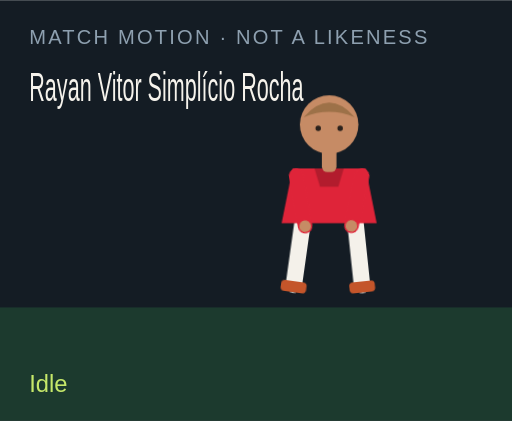
t = 0.00 s
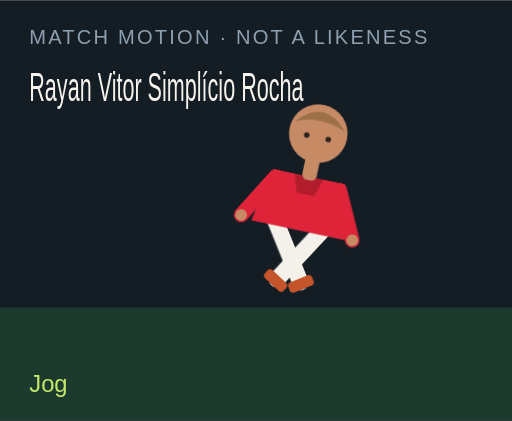
t = 1.50 s
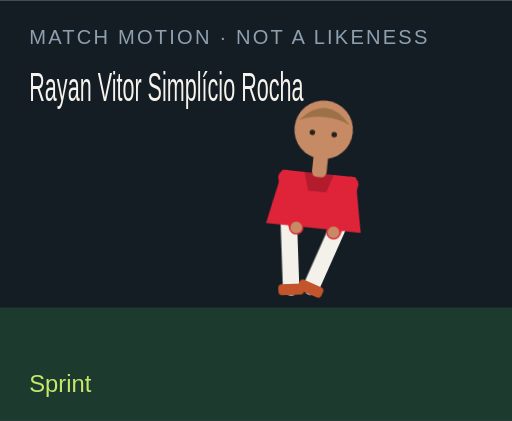
t = 3.00 s
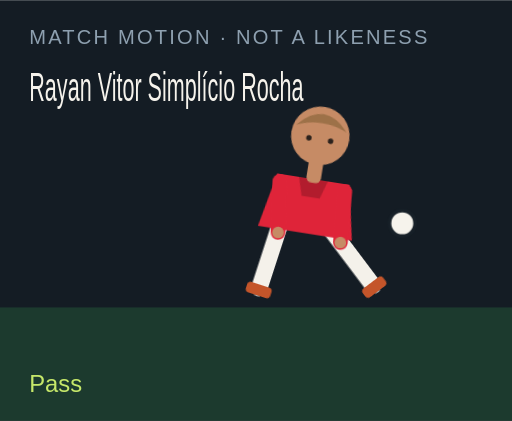
t = 4.50 s
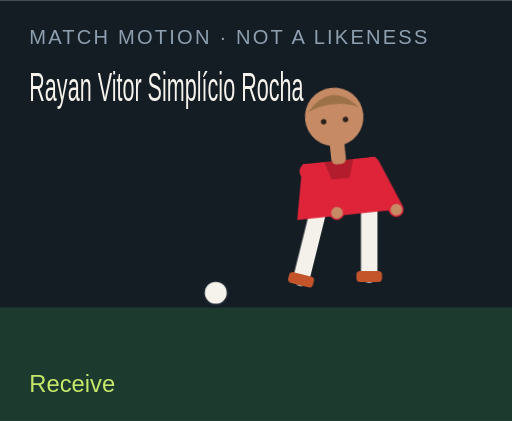
t = 6.00 s
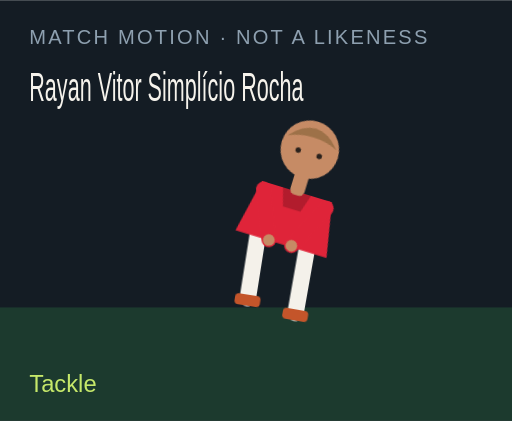
t = 7.50 s

The animated SVG that drew these frames (rendered in a browser with its animation timeline set to each time). Animation: 18 CSS @keyframes rules; one cycle of 9.00 s, repeats indefinitely.

<?xml version="1.0" encoding="UTF-8"?>
<svg xmlns="http://www.w3.org/2000/svg" viewBox="0 0 280 230" role="img">
  <style>@media (prefers-reduced-motion: reduce){animate,animateTransform{display:none}}</style>
  <rect width="280" height="230" fill="#141c24"/>
  <rect y="168" width="280" height="62" fill="#1c3a2e"/>
  <text x="16" y="24" fill="#8ea0b0" font-family="Arial,sans-serif" font-size="11" letter-spacing="1.2">MATCH MOTION · NOT A LIKENESS</text>
  <text x="16" y="55" fill="#f6f3ec" font-family="Impact,sans-serif" font-size="22" textLength="150" lengthAdjust="spacingAndGlyphs">Rayan Vitor Simplício Rocha</text>
  <circle r="7" fill="#f6f3ec" stroke="#172028" stroke-width="2" id="motion-19210" cx="150" cy="160" opacity="0">
    
    
    
  </circle>
  <g transform="translate(132 40)">
    <g id="motion-19232" transform="rotate(0 48 90)">
      
      <g id="motion-19234" transform="translate(0 0)">
        
        <g transform="translate(34 78)"><g id="motion-19236" transform="rotate(8)"><path d="M0 0 V38" stroke="#f4f1ea" stroke-width="9" stroke-linecap="round"/><rect x="-7" y="36" width="14" height="6" rx="2" fill="#c4552a"/></g></g>
        <g transform="translate(62 78)"><g id="motion-19238" transform="rotate(-6)"><path d="M0 0 V38" stroke="#f4f1ea" stroke-width="9" stroke-linecap="round"/><rect x="-7" y="36" width="14" height="6" rx="2" fill="#c4552a"/></g></g>
        <path d="M28 52 h40 l6 30 H22 Z" fill="#df2439"/>
        <path d="M40 52 h16 l-3 10 H43 Z" fill="#000" opacity=".2"/>
        <g transform="translate(30 56)"><g id="motion-19240" transform="rotate(-10)"><path d="M0 0 V28" stroke="#df2439" stroke-width="8" stroke-linecap="round"/><circle cx="0" cy="28" r="3.2" fill="#c68b65"/></g></g>
        <g transform="translate(66 56)"><g id="motion-19242" transform="rotate(12)"><path d="M0 0 V28" stroke="#df2439" stroke-width="8" stroke-linecap="round"/><circle cx="0" cy="28" r="3.2" fill="#c68b65"/></g></g>
        <rect x="44" y="40" width="8" height="14" rx="3" fill="#c68b65"/>
        <circle cx="48" cy="28" r="16" fill="#c68b65"/>
        <path d="M34 24 Q48 8 62 24 Q48 18 34 24" fill="#9d7148"/>
        <circle cx="42" cy="30" r="1.5" fill="#2a211c"/><circle cx="54" cy="30" r="1.5" fill="#2a211c"/>
      </g>
    </g>
  </g>
  <text x="16" y="214" fill="#c6e86a" font-family="Arial,sans-serif" font-size="13" opacity="1" id="motion-19214">Idle</text><text x="16" y="214" fill="#c6e86a" font-family="Arial,sans-serif" font-size="13" opacity="0" id="motion-19216">Jog</text><text x="16" y="214" fill="#c6e86a" font-family="Arial,sans-serif" font-size="13" opacity="0" id="motion-19218">Sprint</text><text x="16" y="214" fill="#c6e86a" font-family="Arial,sans-serif" font-size="13" opacity="0" id="motion-19220">Dribble</text><text x="16" y="214" fill="#c6e86a" font-family="Arial,sans-serif" font-size="13" opacity="0" id="motion-19222">Pass</text><text x="16" y="214" fill="#c6e86a" font-family="Arial,sans-serif" font-size="13" opacity="0" id="motion-19224">Shoot</text><text x="16" y="214" fill="#c6e86a" font-family="Arial,sans-serif" font-size="13" opacity="0" id="motion-19226">Receive</text><text x="16" y="214" fill="#c6e86a" font-family="Arial,sans-serif" font-size="13" opacity="0" id="motion-19228">Tackle</text><text x="16" y="214" fill="#c6e86a" font-family="Arial,sans-serif" font-size="13" opacity="0" id="motion-19230">Arms wide</text>
<style>@keyframes track-19211{0%{cx:150px}11.1%{cx:156px}22.2%{cx:164px}33.300000000000004%{cx:142px}44.4%{cx:190px}55.60000000000001%{cx:250px}66.7%{cx:118px}77.8%{cx:150px}88.9%{cx:150px}100%{cx:150px}}@keyframes track-19212{0%{cy:160px}11.1%{cy:158px}22.2%{cy:154px}33.300000000000004%{cy:156px}44.4%{cy:148px}55.60000000000001%{cy:96px}66.7%{cy:160px}77.8%{cy:160px}88.9%{cy:160px}100%{cy:160px}}@keyframes track-19213{0%{opacity:0}11.1%{opacity:0}22.2%{opacity:0}33.300000000000004%{opacity:1}44.4%{opacity:1}55.60000000000001%{opacity:1}66.7%{opacity:1}77.8%{opacity:0}88.9%{opacity:0}100%{opacity:0}}@keyframes track-19215{0%{opacity:1}11.1%{opacity:0}22.2%{opacity:0}33.300000000000004%{opacity:0}44.4%{opacity:0}55.60000000000001%{opacity:0}66.7%{opacity:0}77.8%{opacity:0}88.9%{opacity:0}100%{opacity:1}}@keyframes track-19217{0%{opacity:0}11.1%{opacity:1}22.2%{opacity:0}33.300000000000004%{opacity:0}44.4%{opacity:0}55.60000000000001%{opacity:0}66.7%{opacity:0}77.8%{opacity:0}88.9%{opacity:0}100%{opacity:0}}@keyframes track-19219{0%{opacity:0}11.1%{opacity:0}22.2%{opacity:1}33.300000000000004%{opacity:0}44.4%{opacity:0}55.60000000000001%{opacity:0}66.7%{opacity:0}77.8%{opacity:0}88.9%{opacity:0}100%{opacity:0}}@keyframes track-19221{0%{opacity:0}11.1%{opacity:0}22.2%{opacity:0}33.300000000000004%{opacity:1}44.4%{opacity:0}55.60000000000001%{opacity:0}66.7%{opacity:0}77.8%{opacity:0}88.9%{opacity:0}100%{opacity:0}}@keyframes track-19223{0%{opacity:0}11.1%{opacity:0}22.2%{opacity:0}33.300000000000004%{opacity:0}44.4%{opacity:1}55.60000000000001%{opacity:0}66.7%{opacity:0}77.8%{opacity:0}88.9%{opacity:0}100%{opacity:0}}@keyframes track-19225{0%{opacity:0}11.1%{opacity:0}22.2%{opacity:0}33.300000000000004%{opacity:0}44.4%{opacity:0}55.60000000000001%{opacity:1}66.7%{opacity:0}77.8%{opacity:0}88.9%{opacity:0}100%{opacity:0}}@keyframes track-19227{0%{opacity:0}11.1%{opacity:0}22.2%{opacity:0}33.300000000000004%{opacity:0}44.4%{opacity:0}55.60000000000001%{opacity:0}66.7%{opacity:1}77.8%{opacity:0}88.9%{opacity:0}100%{opacity:0}}@keyframes track-19229{0%{opacity:0}11.1%{opacity:0}22.2%{opacity:0}33.300000000000004%{opacity:0}44.4%{opacity:0}55.60000000000001%{opacity:0}66.7%{opacity:0}77.8%{opacity:1}88.9%{opacity:0}100%{opacity:0}}@keyframes track-19231{0%{opacity:0}11.1%{opacity:0}22.2%{opacity:0}33.300000000000004%{opacity:0}44.4%{opacity:0}55.60000000000001%{opacity:0}66.7%{opacity:0}77.8%{opacity:0}88.9%{opacity:1}100%{opacity:0}}@keyframes track-19233{0%{transform:rotate(0deg)}11.1%{transform:rotate(8deg)}22.2%{transform:rotate(16deg)}33.300000000000004%{transform:rotate(6deg)}44.4%{transform:rotate(4deg)}55.60000000000001%{transform:rotate(14deg)}66.7%{transform:rotate(-6deg)}77.8%{transform:rotate(34deg)}88.9%{transform:rotate(0deg)}100%{transform:rotate(0deg)}}@keyframes track-19235{0%{transform:translate(0px,0px)}11.1%{transform:translate(0px,-3px)}22.2%{transform:translate(0px,-6px)}33.300000000000004%{transform:translate(0px,-2px)}44.4%{transform:translate(0px,2px)}55.60000000000001%{transform:translate(0px,-4px)}66.7%{transform:translate(0px,1px)}77.8%{transform:translate(0px,10px)}88.9%{transform:translate(0px,-8px)}100%{transform:translate(0px,0px)}}@keyframes track-19237{0%{transform:rotate(8deg)}11.1%{transform:rotate(-26deg)}22.2%{transform:rotate(-42deg)}33.300000000000004%{transform:rotate(-8deg)}44.4%{transform:rotate(6deg)}55.60000000000001%{transform:rotate(12deg)}66.7%{transform:rotate(20deg)}77.8%{transform:rotate(-8deg)}88.9%{transform:rotate(-8deg)}100%{transform:rotate(8deg)}}@keyframes track-19239{0%{transform:rotate(-6deg)}11.1%{transform:rotate(24deg)}22.2%{transform:rotate(38deg)}33.300000000000004%{transform:rotate(18deg)}44.4%{transform:rotate(-38deg)}55.60000000000001%{transform:rotate(-54deg)}66.7%{transform:rotate(6deg)}77.8%{transform:rotate(-22deg)}88.9%{transform:rotate(8deg)}100%{transform:rotate(-6deg)}}@keyframes track-19241{0%{transform:rotate(-10deg)}11.1%{transform:rotate(24deg)}22.2%{transform:rotate(36deg)}33.300000000000004%{transform:rotate(-18deg)}44.4%{transform:rotate(10deg)}55.60000000000001%{transform:rotate(-24deg)}66.7%{transform:rotate(-30deg)}77.8%{transform:rotate(12deg)}88.9%{transform:rotate(-58deg)}100%{transform:rotate(-10deg)}}@keyframes track-19243{0%{transform:rotate(12deg)}11.1%{transform:rotate(-20deg)}22.2%{transform:rotate(-32deg)}33.300000000000004%{transform:rotate(14deg)}44.4%{transform:rotate(-26deg)}55.60000000000001%{transform:rotate(18deg)}66.7%{transform:rotate(-22deg)}77.8%{transform:rotate(-6deg)}88.9%{transform:rotate(58deg)}100%{transform:rotate(12deg)}}@media(prefers-reduced-motion:no-preference){#motion-19210{animation:track-19211 9s linear infinite both,track-19212 9s linear infinite both,track-19213 9s steps(1,end) infinite both}#motion-19214{animation:track-19215 9s steps(1,end) infinite both}#motion-19216{animation:track-19217 9s steps(1,end) infinite both}#motion-19218{animation:track-19219 9s steps(1,end) infinite both}#motion-19220{animation:track-19221 9s steps(1,end) infinite both}#motion-19222{animation:track-19223 9s steps(1,end) infinite both}#motion-19224{animation:track-19225 9s steps(1,end) infinite both}#motion-19226{animation:track-19227 9s steps(1,end) infinite both}#motion-19228{animation:track-19229 9s steps(1,end) infinite both}#motion-19230{animation:track-19231 9s steps(1,end) infinite both}#motion-19232{animation:track-19233 9s linear infinite both}#motion-19234{animation:track-19235 9s linear infinite both}#motion-19236{animation:track-19237 9s linear infinite both}#motion-19238{animation:track-19239 9s linear infinite both}#motion-19240{animation:track-19241 9s linear infinite both}#motion-19242{animation:track-19243 9s linear infinite both}}</style></svg>
